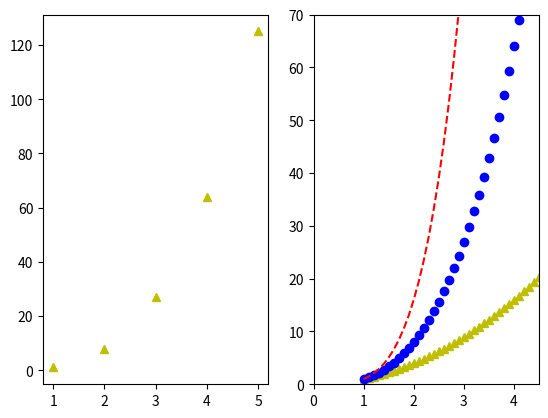

Recreate this plot in Python.
# import matplotlib.pyplot as plt
# plt.plot(
# [1,2,3,4,5,6,7,8,9,10],
# [2,4.5,1,2,3.5,2,1,2,3,2]
# )

# import matplotlib.pyplot as plt
# plt.plot(
# [1,2,3,4,5,6,7,8,9,10],
# [2,4.5,1,2,3.5,2,1,2,3,2]
# )
# plt.title("Results") # sets the title for the chart
# plt.xlabel("Semester") # sets the label to use for the x-axis
# plt.ylabel("Grade") # sets the label to use for the y-axis

# import matplotlib.pyplot as plt
# from matplotlib import style
# style.use("ggplot")
# plt.plot(
# [1,2,3,4,5,6,7,8,9,10],
# [2,4.5,1,2,3.5,2,1,2,3,2]
# )
# plt.title("Results") # sets the title for the chart
# plt.xlabel("Semester") # sets the label to use for the x-axis
# plt.ylabel("Grade") # sets the label to use for the y-axis

# import matplotlib.pyplot as plt
# from matplotlib import style
# style.use("ggplot")
# plt.plot(
# [1,2,3,4,5,6,7,8,9,10],
# [2,4.5,1,2,3.5,2,1,2,3,2]
# )
# plt.plot(
# [1,2,3,4,5,6,7,8,9,10],
# [3,4,2,5,2,4,2.5,4,3.5,3]
# )
# plt.title("Results") # sets the title for the chart
# plt.xlabel("Semester") # sets the label to use for the x-axis
# plt.ylabel("Grade") # sets the label to use for the y-axis

# import matplotlib.pyplot as plt
# from matplotlib import style
# style.use("ggplot")
# plt.plot(
# [1,2,3,4,5,6,7,8,9,10],
# [2,4.5,1,2,3.5,2,1,2,3,2],
# [redacted]
# )
# plt.plot(
# [1,2,3,4,5,6,7,8,9,10],
# [3,4,2,5,2,4,2.5,4,3.5,3],
# [redacted]
# )
# plt.title("Results") # sets the title for the chart
# plt.xlabel("Semester") # sets the label to use for the x-axis
# plt.ylabel("Grade") # sets the label to use for the y-axis
# plt.legend()

# import matplotlib.pyplot as plt
# from matplotlib import style
# style.use("ggplot")
# plt.bar(
# [1,2,3,4,5,6,7,8,9,10],
# [2,4.5,1,2,3.5,2,1,2,3,2],
# [redacted]
# color = "m", # m for magenta
# align = "center"
# )
# plt.title("Results")
# plt.xlabel("Semester")
# plt.ylabel("Grade")
# plt.legend()
# plt.grid(True, color="y")

# import matplotlib.pyplot as plt
# from matplotlib import style
# style.use("ggplot")
# plt.bar(
# [1,2,3,4,5,6,7,8,9,10],
# [2,4.5,1,2,3.5,2,1,2,3,2],
# [redacted]
# color = "m", # for magenta
# align = "center",
# alpha = 0.5
# )

# import matplotlib.pyplot as plt
# from matplotlib import style
# style.use("ggplot")
# plt.bar(
# [1,2,3,4,5,6,7,8,9,10],
# [2,4.5,1,2,3.5,2,1,2,3,2],
# [redacted]
# color = "m", # for magenta
# align = "center",
# alpha = 0.5
# )
# plt.bar(
# [1,2,3,4,5,6,7,8,9,10],
# [1.2,4.1,0.3,4,5.5,4.7,4.8,5.2,1,1.1],
# [redacted]
# color = "g", # for green
# align = "center",
# alpha = 0.5
# )
# plt.title("Results")
# plt.xlabel("Semester")
# plt.ylabel("Grade")
# plt.legend()
# plt.grid(True, color="y")

# import matplotlib.pyplot as plt
# rainfall = [17,9,16,3,21,7,8,4,6,21,4,1]
# months = ['Jan','Feb','Mar','Apr','May','Jun',
# 'Jul','Aug','Sep','Oct','Nov','Dec']
# plt.bar(months, rainfall, align='center', color='orange' )
# plt.show()

# import matplotlib.pyplot as plt
# rainfall = [17,9,16,3,21,7,8,4,6,21,4,1]
# months = ['Jan','Feb','Mar','Apr','May','Jun',
# 'Jul','Aug','Sep','Oct','Nov','Dec']
# plt.bar(range(len(rainfall)), rainfall, align='center', color='orange' )
# plt.xticks(range(len(rainfall)), months, rotation='vertical')
# plt.show()

# import matplotlib.pyplot as plt
# labels = ["Chrome", "Internet Explorer",
# "Firefox", "Edge","Safari",
# "Sogou Explorer","Opera","Others"]
# marketshare = [61.64, 11.98, 11.02, 4.23, 3.79, 1.63, 1.52, 4.19]
# explode = (0,0,0,0,0,0,0,0)
# plt.pie(marketshare,
# explode = explode, # fraction of the radius with which to
# # offset each wedge
# labels = labels,
# autopct="%.1f%%", # string or function used to label the
# # wedges with their numeric value
# shadow=True,
# startangle=45) # rotates the start of the pie chart by
# # angle degrees counterclockwise from the
# # x-axis
# plt.axis("equal") # turns off the axis lines and labels
# plt.title("Web Browser Marketshare - 2018")
# plt.show()

# import matplotlib.pyplot as plt
# labels = ["Chrome", "Internet Explorer",
# "Firefox", "Edge","Safari",
# "Sogou Explorer","Opera","Others"]
# marketshare = [61.64, 11.98, 11.02, 4.23, 3.79, 1.63, 1.52, 4.19]
# explode = (0,0,0.8,0,0.8,0,0,0)
# colors = ['yellowgreen', 'gold', 'lightskyblue', 'lightcoral']
# plt.pie(marketshare,
# explode = explode, # fraction of the radius with which to
# # offset each wedge
# labels = labels,
# colors = colors,
# autopct="%.1f%%", # string or function used to label the
# # wedges with their numeric value
# shadow=True,startangle=45) # rotates the start of the pie chart by
# # angle degrees counterclockwise from the
# # x-axis
# plt.axis("equal") # turns off the axis lines and labels
# plt.title("Web Browser Marketshare - 2018")
# plt.show()

# Chúng ta cũng có thể lưu lại biểu đồ vẽ được dưới dạng ảnh
# ví dụ:
# import matplotlib.pyplot as plt
# labels = ["Chrome", "Internet Explorer",
# "Firefox", "Edge","Safari",
# "Sogou Explorer","Opera","Others"]
# ...
# plt.axis("equal") # turns off the axis lines and labels
# plt.title("Web Browser Marketshare - 2018")
# plt.savefig("Webbrowsers.png", bbox_inches="tight")
# plt.show()

# import matplotlib.pyplot as plt
# plt.plot([1,2,3,4], # x-axis
# [1,8,27,64], # y-axis
# 'bo') # blue circle marker
# plt.axis([0, 4.5, 0, 70]) # xmin, xmax, ymin, ymax
# plt.show()

# import matplotlib.pyplot as plt
# import numpy as np
# a = np.arange(1,4.5,0.1) # 1.0, 1.1, 1.2, 1.3...4.4
# plt.plot(a, a**2, 'y^', # yellow triangle_up marker
#          a, a**3, 'bo', # blue circle
# a, a**4, 'r--',) # red dashed line
# plt.axis([0, 4.5, 0, 70]) # xmin, xmax, ymin, ymax
# plt.show()

import matplotlib.pyplot as plt
import numpy as np
a = np.arange(1,5,0.1)
plt.subplot(121) # 1 row, 2 cols, chart 1
plt.plot([1,2,3,4,5],
[1,8,27,64,125],
'y^')
plt.subplot(122) # 1 row, 2 cols, chart 2
plt.plot(a, a**2, 'y^',
a, a**3, 'bo',
a, a**4, 'r--',)
plt.axis([0, 4.5, 0, 70]) # xmin, xmax, ymin, ymax
plt.show()
         